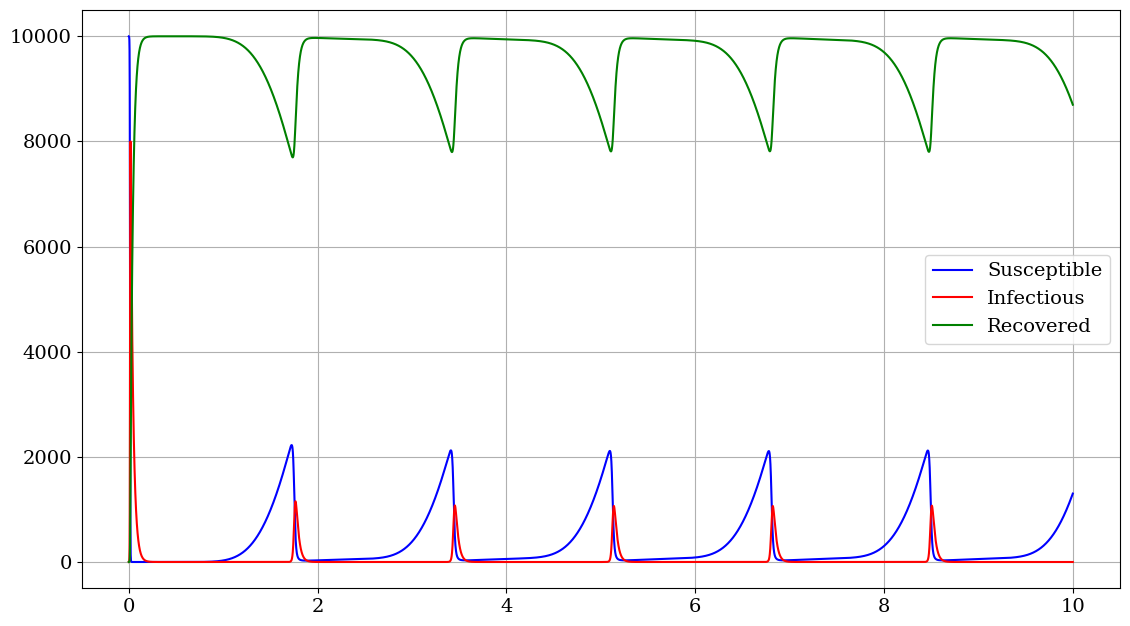
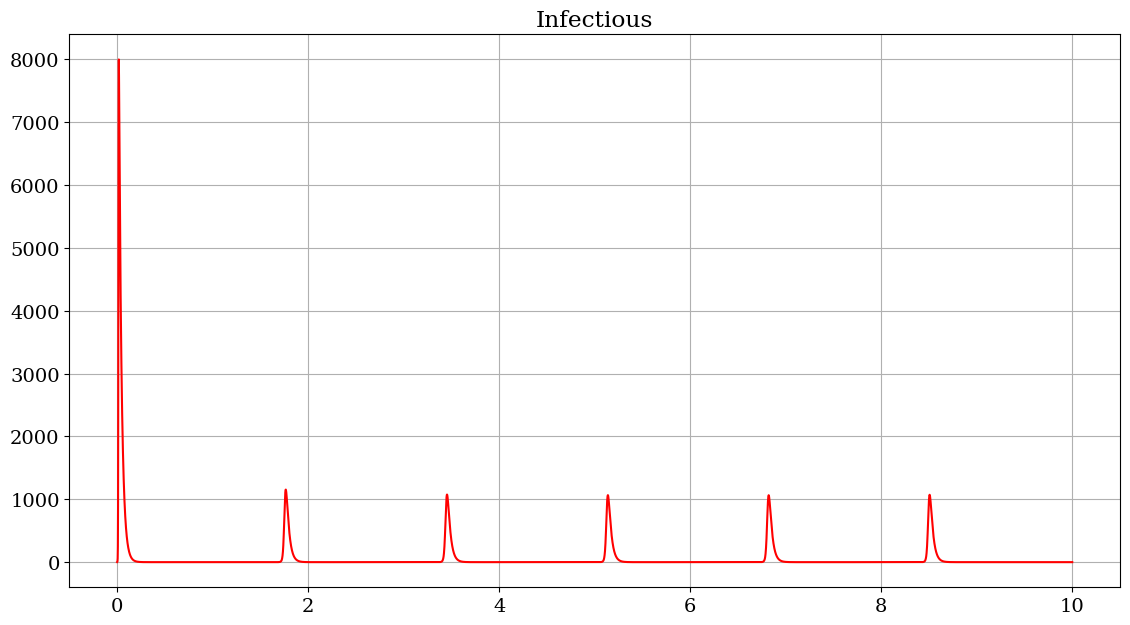
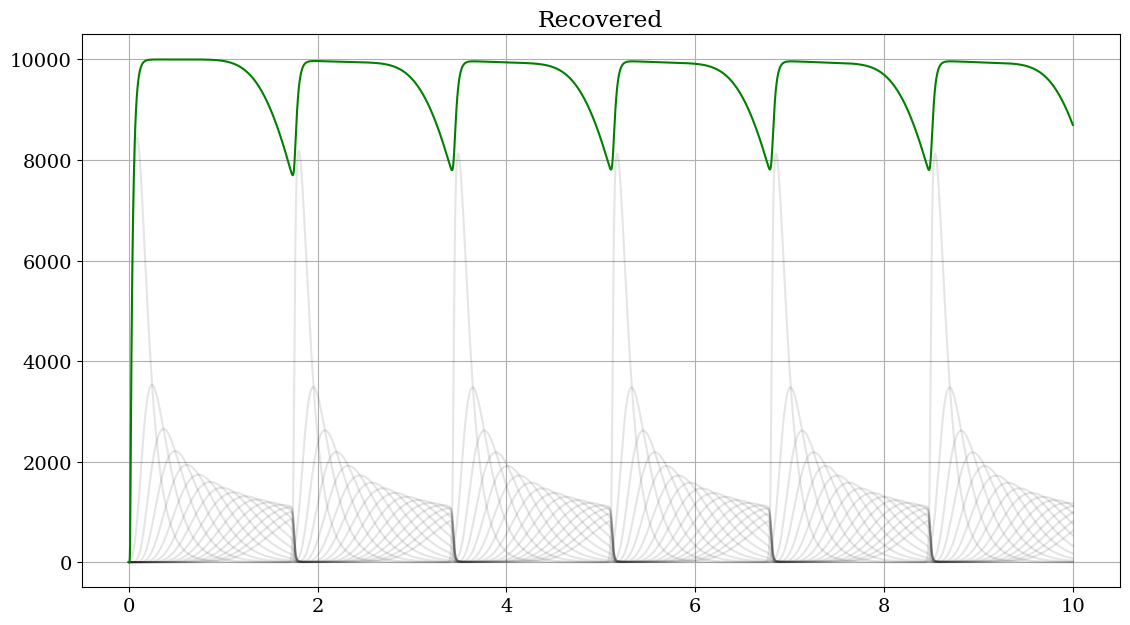
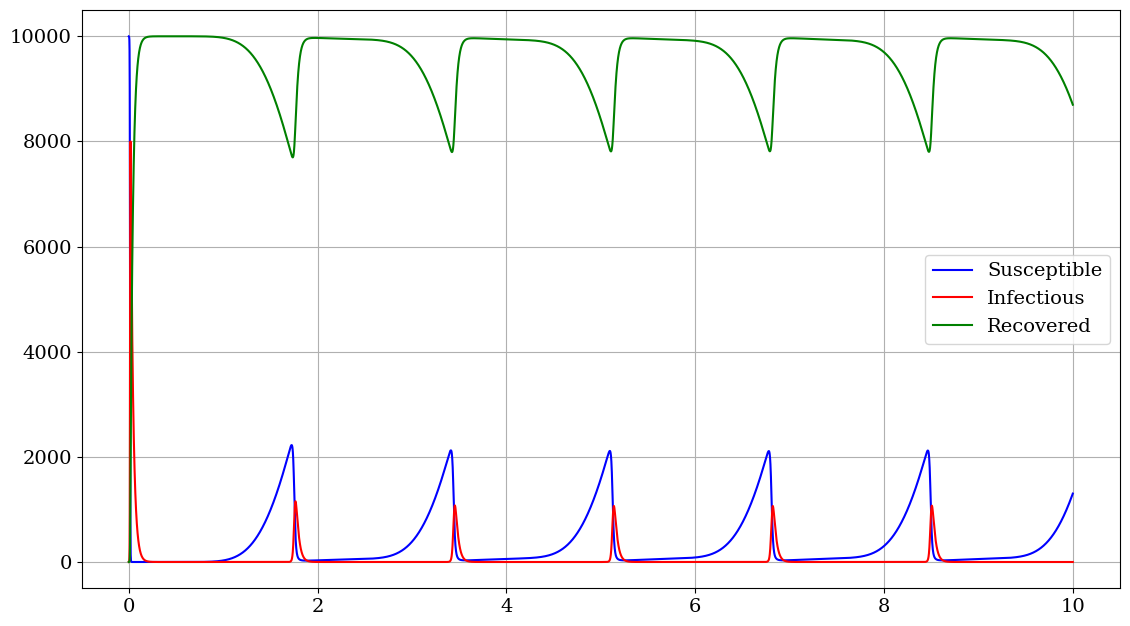

These charts were generated, in order, by the following Python code:
# -*- coding: utf-8 -*-
"""
Created on Tue Jan  4 11:41:27 2022

[redacted]
"""

import numpy as np
import matplotlib.pyplot as plt
from scipy.integrate import solve_ivp

S_init = 9999
I_init = 1
R_init = 0


R0 = 20 # basic reproduction number
# Units in years:
M = 2  # mean time of protective immunity
SD = 0.5   # standard deviation of protective immunity
infectious_period = 10 # mean time of infectious period


γ = 365/infectious_period
β = R0 * γ
β_ = β * 1
V = SD*SD
k = round(M*M/V)
ω = k / M


t_max = 10
N_eval = 10000

def SIRRS(t, y, β, γ, ω, β_=None):
    β_ = β_ or β
    S = y[0]
    I = y[1]
    R = y[2:]
    N = y.sum()
    
    k = len(R)
    
    dS = -β*S*I/N + ω*R[-1]
    dI = β*S*I/N - γ*I
    # dR = np.zeros(k)
    
    # We add fictive transition R_1 → R_1 to simplify calculations
    stage_progression = np.convolve(R, (-ω, ω))[:-1]
    boosting = β_ * R*I/N
    
    dR = stage_progression - boosting
    dR[0] += boosting.sum() + γ*I
    
    return dS, dI, *dR


# Setting initial conditon and timespan

y0 = np.zeros(k+2)
y0[0] = S_init
y0[1] = I_init
y0[2] = R_init

t_eval = np.arange(N_eval+1) * (t_max/N_eval)


# Numerical solution

sol = solve_ivp(SIRRS, (0, t_max), y0, method="RK45", args=(β, γ, ω, β_),
                t_eval=t_eval, dense_output=True)

S = sol.y[0]
I = sol.y[1]
R = sol.y[2:].sum(0)
t = sol.t

# Plotting

plt.rcParams.update({'font.size': 14,
                     'font.family': 'serif',
                     'figure.figsize': (11.52, 6.48)
                     })

plt.figure()
plt.plot(t, S, "b", label="Susceptible")
plt.plot(t, I, "r", label="Infectious")
plt.plot(t, R, "g", label="Recovered")
plt.title("")
plt.grid()
plt.legend()
plt.tight_layout()


plt.figure()
plt.plot(t, I, "r", label="Infectious")
plt.title("Infectious")
plt.grid()
plt.tight_layout()


plt.figure()
plt.plot(t, sol.y[2:].T, "k", alpha=0.1)
# plt.plot(None, None, "k", alpha=0.1, label="Individual comaprtments")
plt.plot(t, R, "g", label="Recovered")
plt.title("Recovered")
plt.grid()
plt.tight_layout()


plt.figure()
plt.plot(t, S, "b", label="Susceptible")
plt.plot(t, I, "r", label="Infectious")
plt.plot(t, R, "g", label="Recovered")
plt.title("")
plt.grid()
plt.legend()
plt.tight_layout()



plt.show()


# Structure of the recovered compartment
#plt.figure()
#plt.plot(t, sol.y[2:].T)

